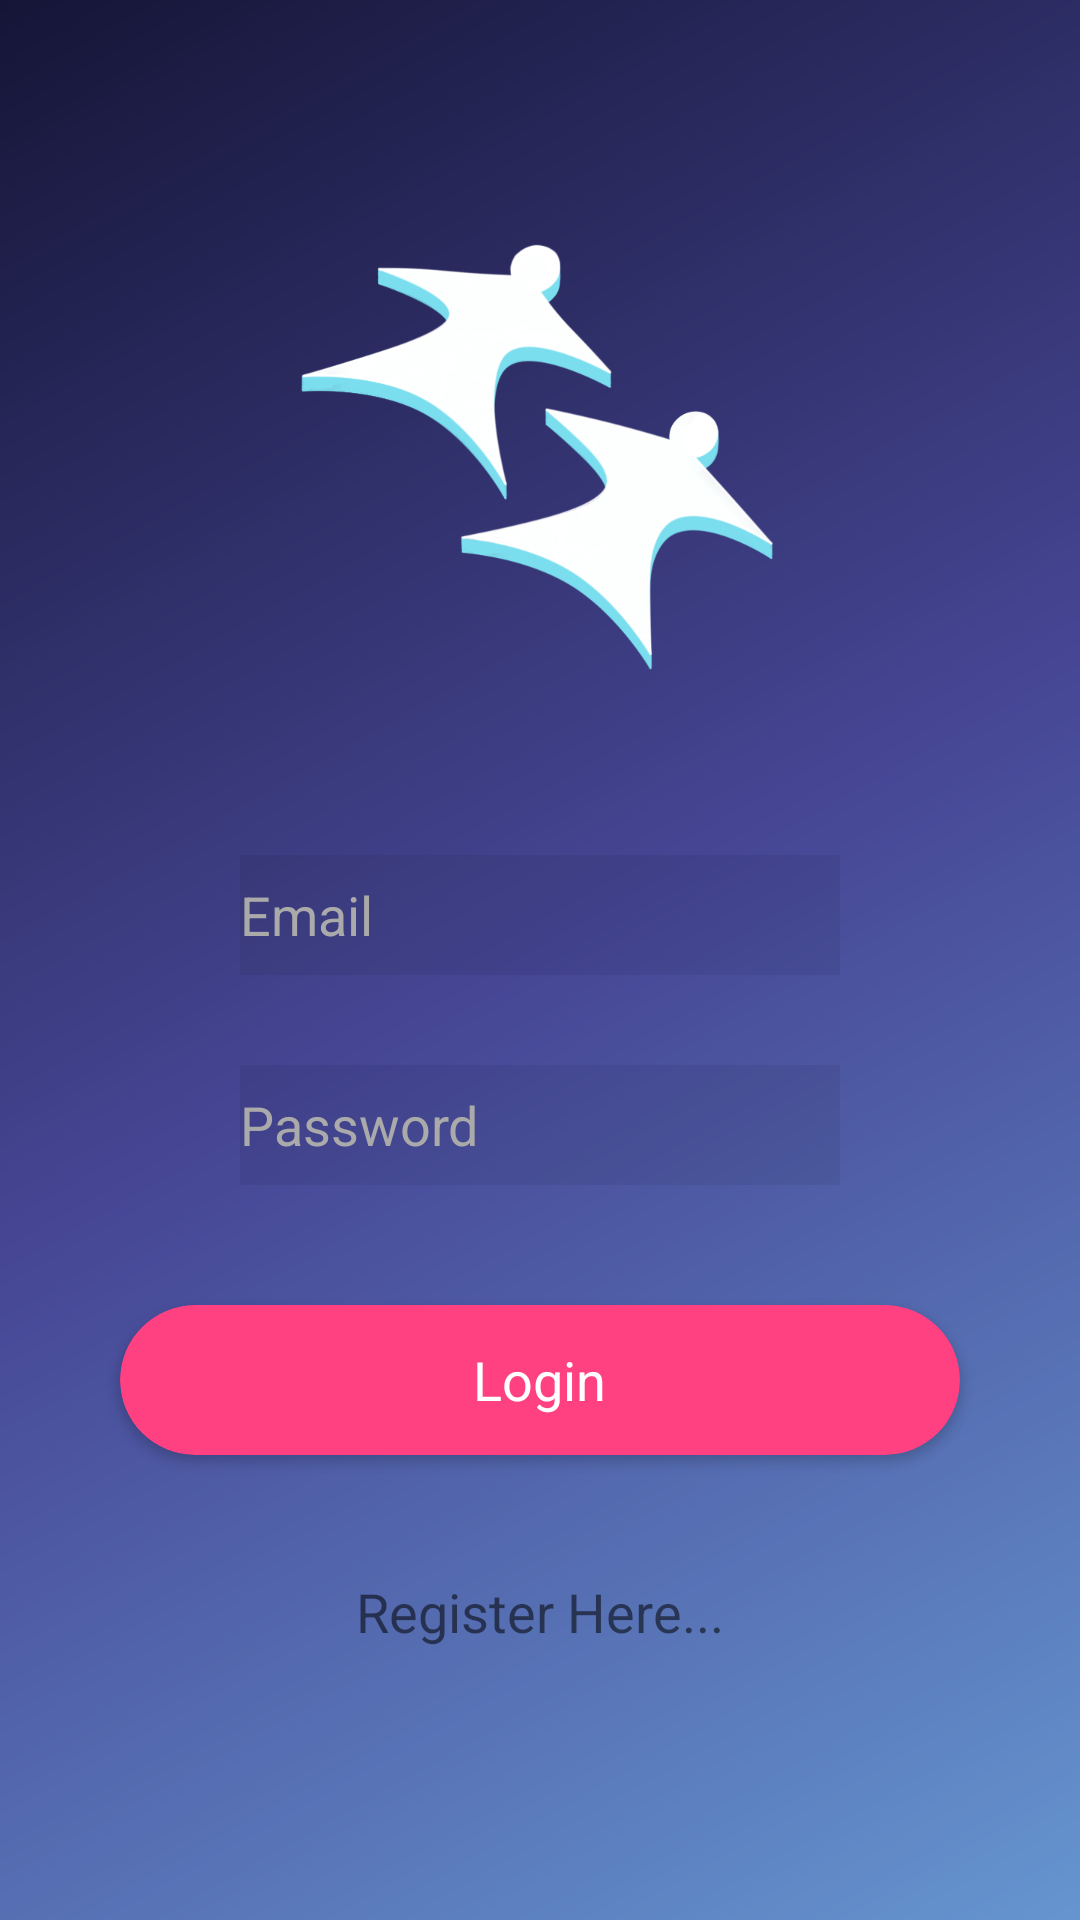

Layout XML and referenced resources for this Android screen:
<!-- AndroidManifest.xml: activity theme AppTheme.Launcher -->
<!-- res/layout/activity_login.xml -->
<?xml version="1.0" encoding="utf-8"?>
<RelativeLayout
    xmlns:android="http://schemas.android.com/apk/res/android"
    xmlns:app="http://schemas.android.com/apk/res-auto"
    xmlns:tools="http://schemas.android.com/tools"
    android:layout_width="match_parent"
    android:layout_height="match_parent"
    android:background="@drawable/gradient"
    tools:context=".LoginActivity">
        <RelativeLayout
        android:layout_centerVertical="true"
        android:layout_width="match_parent"
        android:layout_height="530dp">

        <ImageView
            android:id="@+id/logo"
            android:layout_width="200dp"
            android:layout_height="200dp"
            android:layout_alignParentTop="true"
            android:layout_centerHorizontal="true"
            android:layout_marginTop="0dp"
            android:adjustViewBounds="false"
            app:srcCompat="@drawable/logo" />

            <AutoCompleteTextView
                android:id="@+id/email"
                android:layout_width="200dp"
                android:layout_height="40dp"
                android:layout_below="@id/logo"
                android:layout_centerHorizontal="true"
                android:layout_margin="30dp"
                android:background="#11000000"
                android:drawableStart="@drawable/ic_action_user"
                android:ems="10"
                android:hint="Email"
                android:inputType="textPersonName"
                android:textColor="@android:color/white"
                android:textColorHint="@android:color/darker_gray" />

            <EditText
                android:id="@+id/password"
                android:layout_width="200dp"
                android:layout_height="40dp"
                android:layout_below="@id/email"
                android:layout_centerHorizontal="true"
                android:background="#11000000"
                android:drawableStart="@drawable/ic_action_pass"
                android:ems="10"
                android:hint="Password"
                android:inputType="textPassword"
                android:textColor="@android:color/white"
                android:textColorHint="@android:color/darker_gray" />

        <android.support.v7.widget.CardView
            android:id="@+id/email_sign_in_button"
            android:layout_width="300dp"
            android:layout_height="50dp"
            android:layout_below="@id/password"
            android:layout_margin="40dp"
            android:layout_centerHorizontal="true"
            app:cardBackgroundColor="@color/colorAccent"
            app:cardCornerRadius="25dp"
            android:elevation="10dp">

            <RelativeLayout
                android:layout_width="match_parent"
                android:layout_height="match_parent">

                <ProgressBar
                    android:id="@+id/login_progress"
                    style="@android:style/Widget.Holo.Light.ProgressBar"
                    android:layout_width="wrap_content"
                    android:layout_height="50dp"
                    android:layout_alignParentStart="true"
                    android:layout_alignParentTop="true"
                    android:layout_marginStart="72dp"
                    android:indeterminateTint="@android:color/white"
                    android:visibility="gone" />

                <TextView
                    android:id="@+id/textViewLogin"
                    android:layout_width="wrap_content"
                    android:layout_height="wrap_content"
                    android:layout_centerInParent="true"
                    android:text="Login"
                    android:textColor="#fff"
                    android:textSize="18sp" />

            </RelativeLayout>
        </android.support.v7.widget.CardView>

        <TextView
            android:id="@+id/textViewRegister"
            android:layout_width="wrap_content"
            android:layout_height="wrap_content"
            android:layout_below="@id/email_sign_in_button"
            android:layout_centerHorizontal="true"
            android:text="Register Here..."
            android:textSize="18sp" />
    </RelativeLayout>
</RelativeLayout>
<!-- resources referenced by this layout -->
<resources>
  <color name="colorAccent">#FF4081</color>
  <!-- drawable gradient (drawable) -->
  <?xml version="1.0" encoding="utf-8"?>
  <shape xmlns:android="http://schemas.android.com/apk/res/android"
      android:shape="rectangle">
      <gradient
          android:startColor="#6595cf"
          android:centerColor="#464695"
          android:endColor="#151537"
          android:angle="135"/>
      <corners
          android:radius="0dp"/>
  </shape>
  <!-- drawable logo: png bitmap (drawable, 67459 bytes) -->
  <style name="AppTheme.Launcher" parent="AppTheme">
          <item name="windowActionBar">false</item>
          <item name="windowNoTitle">true</item>
          <item name="android:windowBackground">@drawable/gradient</item>
          <item name="colorAccent">@color/colorAccent</item>
          <item name="android:statusBarColor">@color/md_light_disabled</item>
          <item name="android:navigationBarColor">@color/md_light_disabled</item>
      </style>
  <style name="AppTheme" parent="Theme.AppCompat.Light.DarkActionBar">
          
          <item name="colorPrimary">@color/colorPrimary</item>
          <item name="colorPrimaryDark">@color/colorPrimaryDark</item>
          <item name="android:windowContentTransitions">true</item>
      </style>
  <color name="colorPrimary">#344254</color>
  <color name="colorPrimaryDark">#2a3544</color>
</resources>
